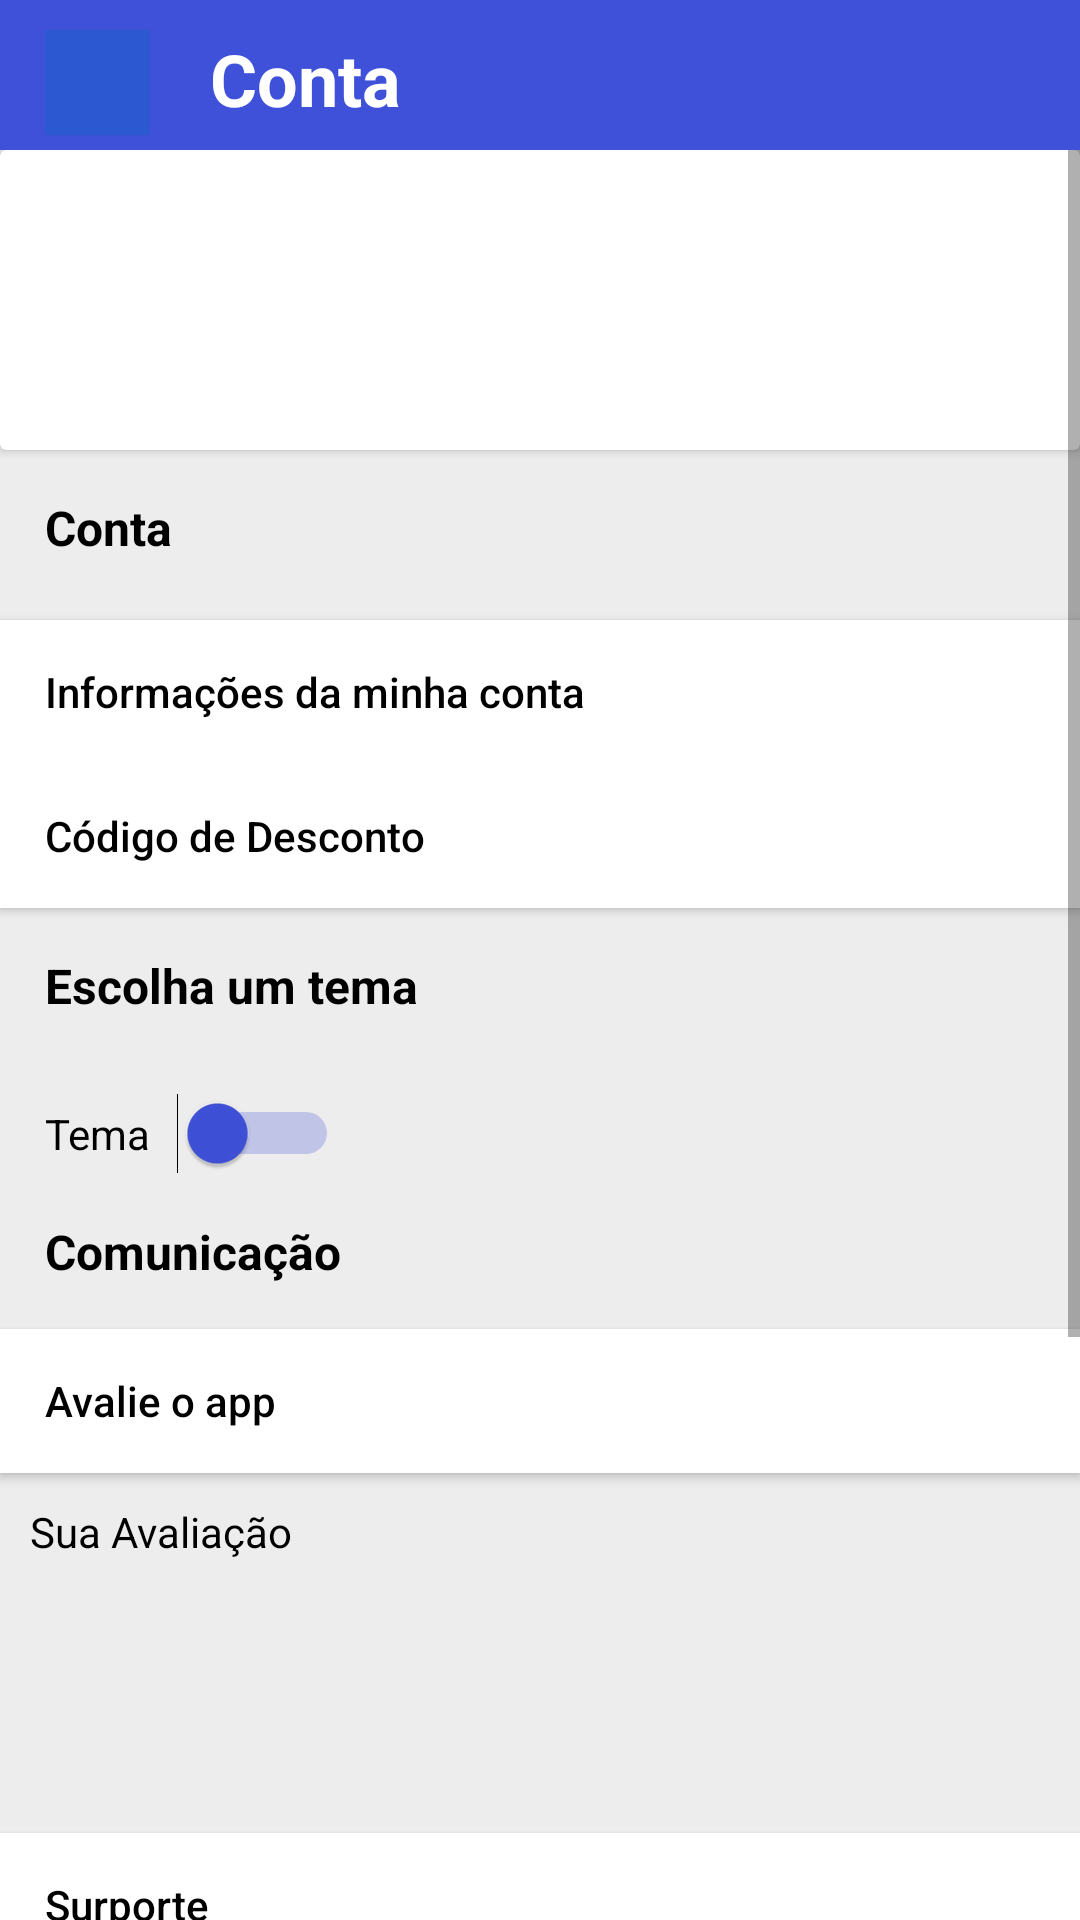

The Android layout XML behind this screen, and the referenced resources:
<!-- AndroidManifest.xml: application theme AppTheme -->
<!-- res/layout/activity_conta.xml -->
<?xml version="1.0" encoding="utf-8"?>
<androidx.constraintlayout.widget.ConstraintLayout xmlns:android="http://schemas.android.com/apk/res/android"
    xmlns:app="http://schemas.android.com/apk/res-auto"
    xmlns:tools="http://schemas.android.com/tools"
    android:layout_width="match_parent"
    android:layout_height="match_parent"
    android:background="#EDEDED"
    tools:context=".Conta">

    <ScrollView
        android:id="@+id/scrollView3"
        android:layout_width="match_parent"
        android:layout_height="match_parent"
        android:layout_marginTop="50dp"
        app:layout_constraintBottom_toBottomOf="parent"
        app:layout_constraintRight_toRightOf="parent"
        app:layout_constraintStart_toStartOf="parent"
        app:layout_constraintTop_toTopOf="parent">

        <LinearLayout
            android:layout_width="match_parent"
            android:layout_height="wrap_content"
            android:orientation="vertical">

            <androidx.cardview.widget.CardView
                android:layout_width="match_parent"
                android:layout_height="100dp"
                android:background="@color/white">

                <TextView
                    android:id="@+id/txtViewName"
                    style="@style/TxtPadraoConta"
                    android:layout_marginStart="20dp"
                    android:layout_marginTop="20dp"
                    android:textSize="18sp"
                    android:textStyle="bold" />

                <TextView
                    android:id="@+id/txtViewEmail"
                    style="@style/TxtPadraoConta"
                    android:layout_marginStart="20dp"
                    android:layout_marginTop="55dp"
                    android:textSize="14sp" />
            </androidx.cardview.widget.CardView>

            <TextView
                android:id="@+id/txtView33"
                style="@style/TxtPadraoConta"
                android:layout_margin="15dp"
                android:text="@string/TxtConta"
                android:textSize="16sp"
                android:textStyle="bold"/>

            <Button
                android:id="@+id/info_conta"
                style="@style/BtnPadraoConta"
                android:layout_marginTop="5dp"
                android:text="@string/TxtInfoConta"/>


            <Button
                android:id="@+id/btnCupom"
                style="@style/BtnPadraoConta"
                android:text="@string/TxtCuponsCred"/>

            <TextView
                android:id="@+id/txtView34"
                style="@style/TxtPadraoConta"
                android:layout_margin="15dp"
                android:text="@string/TxtTema"
                android:textSize="16sp"
                android:textStyle="bold"/>

            <Switch
                android:id="@+id/switch1"
                android:layout_width="wrap_content"
                android:layout_height="wrap_content"
                android:layout_marginStart="15dp"
                android:layout_marginTop="10dp"
                android:buttonTint="@color/AzulBase"
                android:switchPadding="9dp"
                android:text="@string/TxtClaro"
                android:thumbTint="@color/AzulBase"
                android:trackTint="@color/AzulBase"
                tools:checked="true"
                tools:ignore="UseSwitchCompatOrMaterialXml" />

            <TextView
                android:id="@+id/txtView35"
                style="@style/TxtPadraoConta"
                android:layout_margin="15dp"
                android:text="@string/TxtCom"
                android:textSize="16sp"
                android:textStyle="bold"/>

            <Button
                android:id="@+id/button5"
                style="@style/BtnPadraoConta"
                android:onClick="TelaOpinao"
                android:text="@string/TxtAvalie"/>

            <TextView
                android:id="@+id/txtopinao"
                android:layout_width="match_parent"
                android:layout_height="100dp"
                android:layout_margin="10dp"
                android:text="@string/TxtSuaAvaliacao"
                android:textColor="@color/black"
                android:textSize="14sp" />

            <Button
                android:id="@+id/button6"
                style="@style/BtnPadraoConta"
                android:text="@string/TxtSuporte"/>

            <TextView
                android:id="@+id/txtView37"
                style="@style/TxtPadraoConta"
                android:layout_margin="15dp"
                android:text="@string/TxtInfoLegais"
                android:textSize="16sp"
                android:textStyle="bold"/>

            <Button
                android:id="@+id/button8"
                style="@style/BtnPadraoConta"
                android:text="@string/TxtTermosCond"/>

            <Button
                android:id="@+id/button10"
                style="@style/BtnPadraoConta"
                android:text="@string/TxtCert"/>


            <Button
                android:id="@+id/btnLogout"
                android:layout_width="350dp"
                android:layout_height="wrap_content"
                android:layout_gravity="center"
                android:layout_marginTop="30dp"
                android:layout_marginBottom="45dp"
                android:background="@drawable/borda_aredondada"
                app:backgroundTint="@color/AzulClaro"
                android:padding="10dp"
                android:text="@string/TxtLogout"
                android:textAllCaps="false"
                android:textColor="@color/white"
                android:textSize="16sp" />
        </LinearLayout>
    </ScrollView>

    <View
        android:id="@+id/myRectangleView5"
        android:layout_width="match_parent"
        android:layout_height="50dp"
        android:background="@color/AzulBase"
        app:layout_constraintLeft_toLeftOf="parent"
        app:layout_constraintRight_toRightOf="parent"
        app:layout_constraintTop_toTopOf="parent"
        android:contentDescription="@string/descImgSeta"/>

    <ImageView
        android:id="@+id/imageView16"
        android:layout_width="38dp"
        android:layout_height="38dp"
        android:layout_marginTop="5dp"
        android:layout_marginEnd="30dp"
        app:layout_constraintRight_toRightOf="parent"
        app:layout_constraintTop_toTopOf="parent"
        app:srcCompat="@drawable/sino"
        android:contentDescription="@string/descImgSino"/>

    <ImageButton
        android:id="@+id/imgBtnVoltaHome4"
        android:layout_width="35dp"
        android:layout_height="35dp"
        android:layout_marginTop="10dp"
        android:layout_marginStart="15dp"
        android:background="@color/AzulClaro"
        android:scaleType="centerCrop"
        app:layout_constraintLeft_toLeftOf="parent"
        app:layout_constraintTop_toTopOf="parent"
        app:srcCompat="@drawable/fecha" />

    <TextView
        android:id="@+id/txtView29"
        android:layout_width="wrap_content"
        android:layout_height="wrap_content"
        android:layout_marginTop="10dp"
        android:layout_marginStart="20dp"
        android:text="@string/TxtConta"
        android:textColor="@color/white"
        android:textSize="24sp"
        android:textStyle="bold"
        app:layout_constraintLeft_toLeftOf="parent"
        app:layout_constraintStart_toEndOf="@+id/imgBtnVoltaHome4"
        app:layout_constraintTop_toTopOf="parent" />

</androidx.constraintlayout.widget.ConstraintLayout>
<!-- resources referenced by this layout -->
<resources>
  <color name="AzulBase">#3f51d9</color>
  <color name="AzulClaro">#2c58d1</color>
  <color name="black">#FF000000</color>
  <color name="white">#FFFFFFFF</color>
  <!-- drawable borda_aredondada (drawable) -->
  <?xml version="1.0" encoding="utf-8"?>
  <shape xmlns:android="http://schemas.android.com/apk/res/android"
      android:shape="rectangle">
      <stroke android:width="3dp" android:color="#B1BCBE" />
      <corners android:radius="15dp"/>
      <padding android:padding="20dp"/>
  </shape>
  <string name="TxtAvalie">Avalie o app</string>
  <string name="TxtCert">Certificações</string>
  <string name="TxtClaro">Tema</string>
  <string name="TxtCom">Comunicação</string>
  <string name="TxtConta">Conta</string>
  <string name="TxtCuponsCred">Código de Desconto</string>
  <string name="TxtInfoConta">Informações da minha conta</string>
  <string name="TxtInfoLegais">Informaçoes legais</string>
  <string name="TxtLogout">Fazer logout</string>
  <string name="TxtSuaAvaliacao">Sua Avaliação</string>
  <string name="TxtSuporte">Surporte</string>
  <string name="TxtTema">Escolha um tema</string>
  <string name="TxtTermosCond">Temos e condições</string>
  <string name="descImgSeta">seta para voltar para a ultima tela</string>
  <string name="descImgSino">Icon de sino Para notficações</string>
  <style name="BtnPadraoConta">
          <item name="android:layout_width">match_parent</item>
          <item name="android:layout_height">wrap_content</item>
          <item name="android:textColor">@color/black</item>
          <item name="android:background">@color/white</item>
          <item name="android:textAlignment">textStart</item>
          <item name="android:textAllCaps">false</item>
          <item name="android:paddingStart">15dp</item>
      </style>
  <style name="TxtPadraoConta">
          <item name="android:layout_width">wrap_content</item>
          <item name="android:layout_height">wrap_content</item>
          <item name="android:textColor">@color/black</item>
      </style>
  <style name="AppTheme" parent="Theme.AppCompat.Light.NoActionBar" />
</resources>
